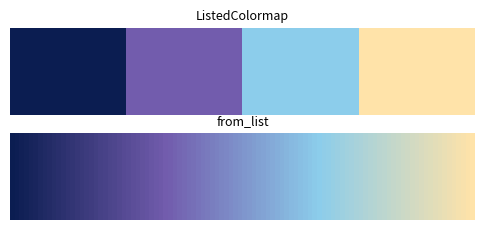

Reproduce this figure in Python.
# Corporate colormap from a list of hex colours (ListedColormap and LinearSegmentedColormap.from_list).
import numpy as np
import matplotlib.pyplot as plt
from matplotlib.colors import ListedColormap, LinearSegmentedColormap

brand = ["#0b1d51", "#725cad", "#8ccdeb", "#ffe3a9"]
discrete = ListedColormap(brand, name="brand")
smooth = LinearSegmentedColormap.from_list("brand_smooth", brand, N=256)
z = np.linspace(0, 1, 100).reshape(1, -1).repeat(10, 0)
fig, axs = plt.subplots(2, 1, figsize=(6, 2.5))
axs[0].imshow(z, cmap=discrete, aspect="auto")
axs[0].set_title("ListedColormap", fontsize=9)
axs[1].imshow(z, cmap=smooth, aspect="auto")
axs[1].set_title("from_list", fontsize=9)
for ax in axs:
    ax.set_axis_off()
print(discrete.N, smooth.N, np.round(smooth(0.5), 4))
fig.savefig("brand.png")
